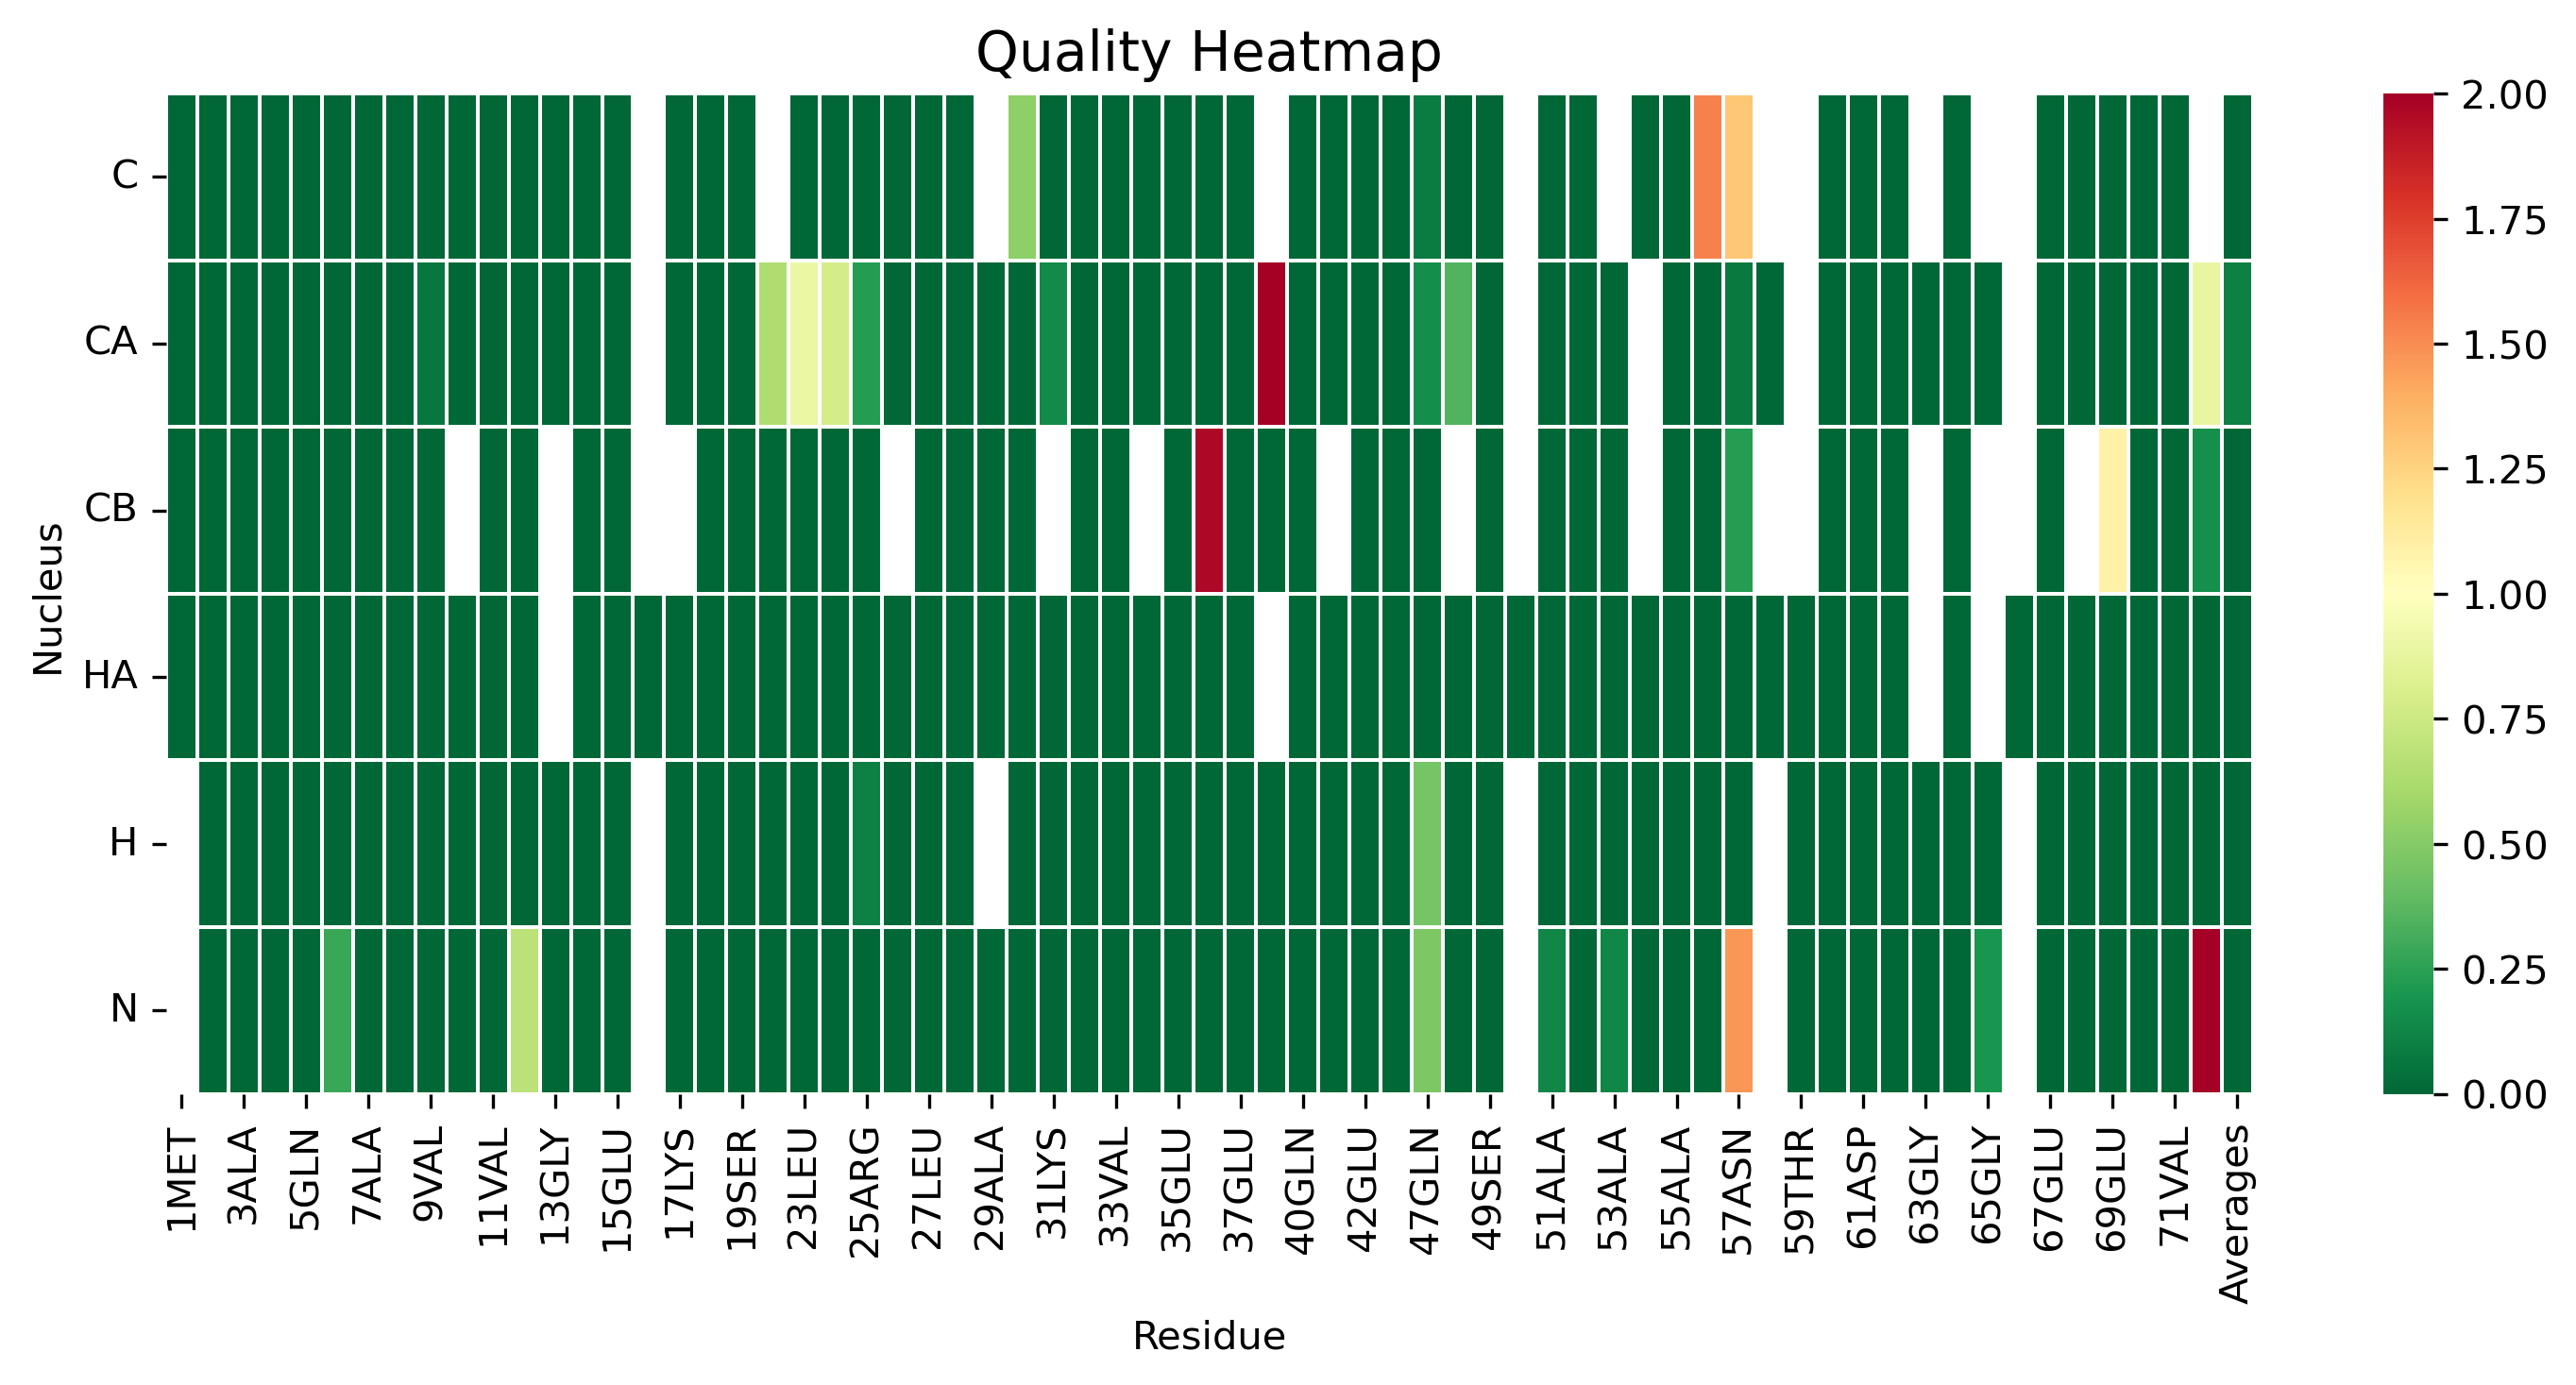

The data file committed next to this chart (first rows):
, 1MET, 2ALA, 3ALA, 4VAL, 5GLN, 6ALA, 7ALA, 8GLU, 9VAL, 10LYS, 11VAL, 12ASP, 13GLY, 14SER, 15GLU, 16PRO, 17LYS, 18LEU, 19SER, 22GLU, 23LEU, 24LYS, 25ARG
C, 0.0, 0.0, 0.0, 0.0, 0.0, 0.0, 0.0, 0.0, 0.0, 0.0, 0.0, 0.0, 0.0, 0.0, 0.0, , 0.0, 0.0, 0.0, , 0.0, 0.0, 0.0
CA, 0.0, 0.0, 0.0, 0.0, 0.0, 0.0, 0.0, 0.0, 0.06508, 0.0, 0.0, 0.0, 0.0, 0.0, 0.0, , 0.0, 0.0, 0.0, 0.636, 0.8958, 0.7838, 0.2293
CB, 0.0, 0.0, 0.0, 0.0, 0.0, 0.0, 0.0, 0.0, 0.0, , 0.0, 0.0, , 0.0, 0.0, , , 0.0, 0.0, 0.0, 0.0, 0.0, 0.0
HA, 0.0, 0.0, 0.0, 0.0, 0.0, 0.0, 0.0, 0.0, 0.0, 0.0, 0.0, 0.0, , 0.0, 0.0, 0.0, 0.0, 0.0, 0.0, 0.0, 0.0, 0.0, 0.0
H, , 0.0, 0.0, 0.0, 0.0, 0.0, 0.0, 0.0, 0.0, 0.0, 0.0, 0.0, 0.0, 0.0, 0.0, , 0.0, 0.0, 0.0, 0.0, 0.0, 0.0, 0.1052
N, , 0.0, 0.0, 0.0, 0.0, 0.2853, 0.0, 0.0, 0.0, 0.0, 0.0, 0.682, 0.0, 0.0, 0.0, , 0.0, 0.0, 0.0, 0.0, 0.0, 0.0, 0.0
